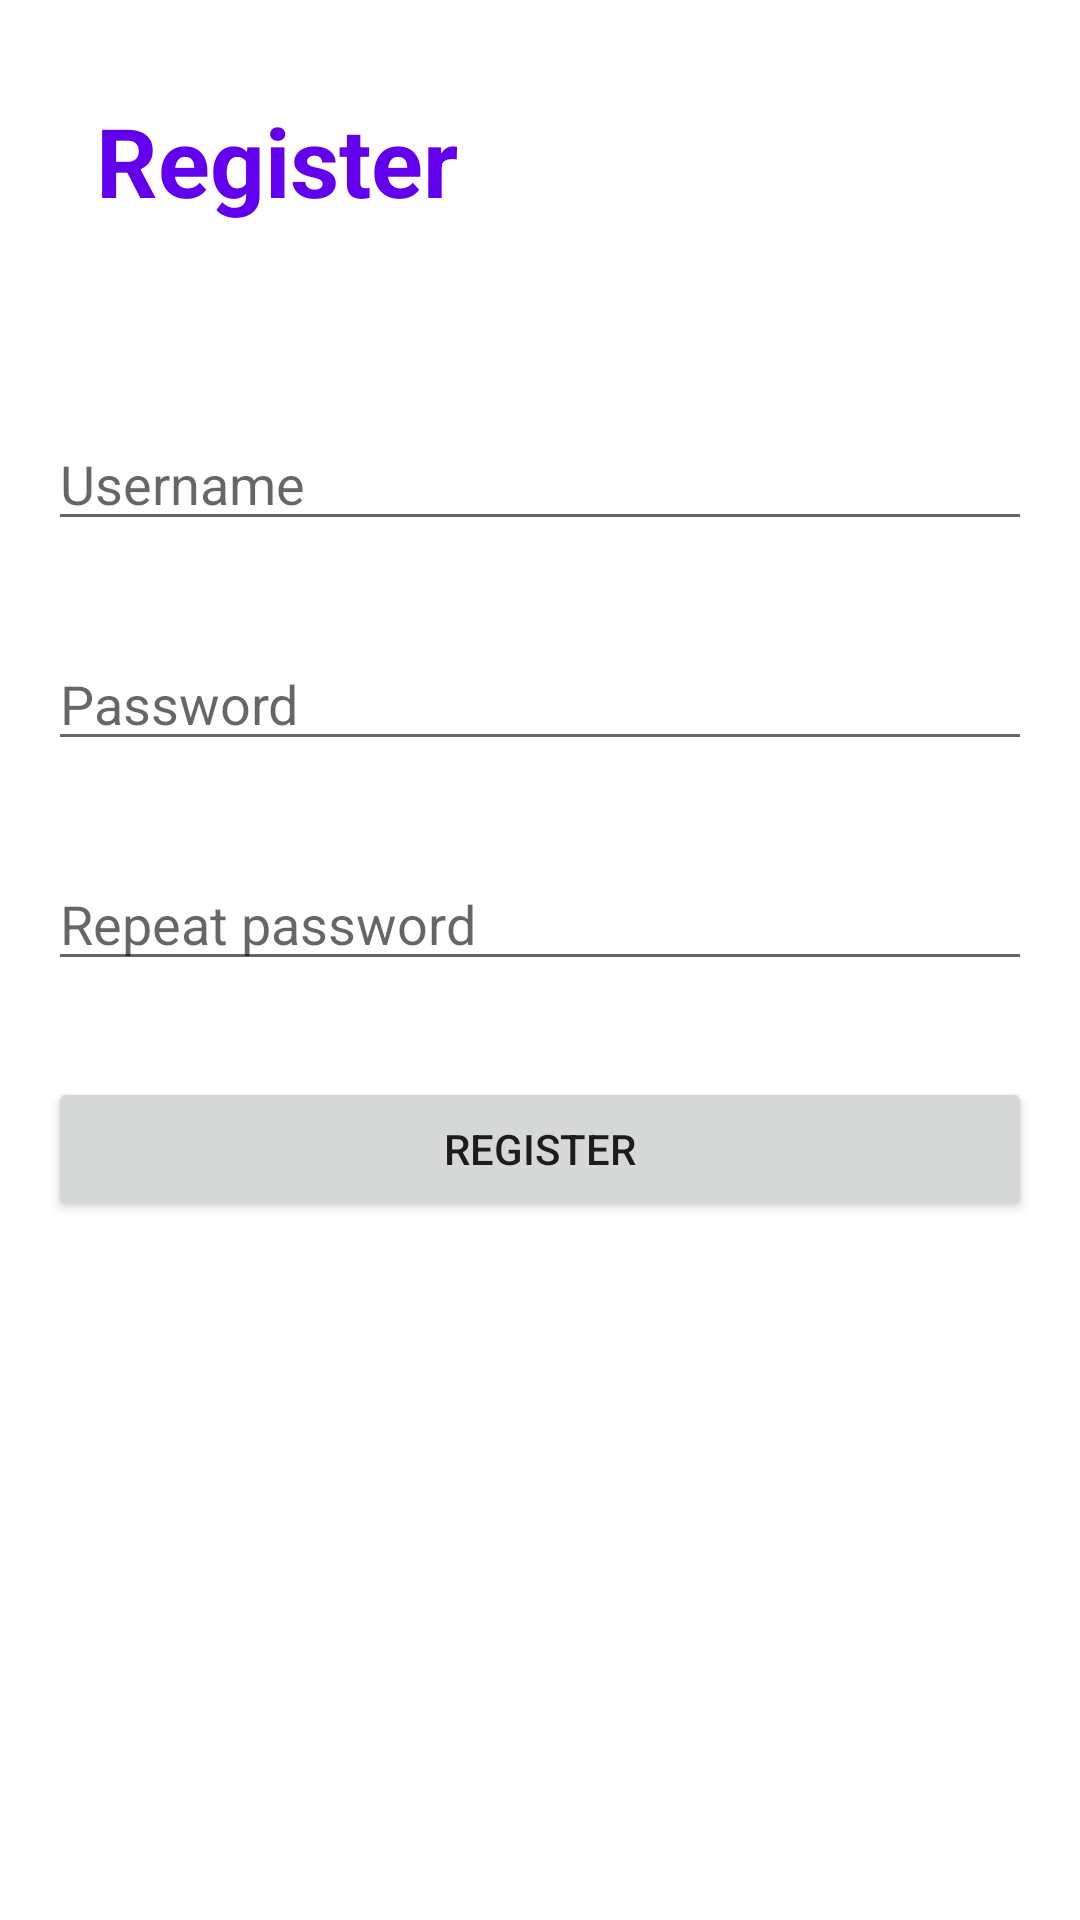

Layout XML and referenced resources for this Android screen:
<!-- AndroidManifest.xml: application theme Theme.VotingApp.NoActionBar -->
<!-- res/layout/activity_register.xml -->
<?xml version="1.0" encoding="utf-8"?>
<layout
    xmlns:app="http://schemas.android.com/apk/res-auto">

    <androidx.constraintlayout.widget.ConstraintLayout
        xmlns:android="http://schemas.android.com/apk/res/android"
        android:layout_width="match_parent"
        android:layout_height="match_parent">

        <TextView
            android:id="@+id/loginTextView"
            android:layout_width="match_parent"
            android:layout_height="wrap_content"
            android:layout_margin="32dp"
            android:text="@string/register_string"
            android:textSize="32sp"
            android:textColor="@color/purple_500"
            android:textStyle="bold"
            app:layout_constraintEnd_toEndOf="parent"
            app:layout_constraintStart_toStartOf="parent"
            app:layout_constraintTop_toTopOf="parent"/>

        <EditText
            android:id="@+id/usernameEditText"
            android:layout_width="match_parent"
            android:layout_height="wrap_content"
            android:layout_marginStart="16dp"
            android:layout_marginEnd="16dp"
            android:layout_marginTop="64dp"
            android:hint="@string/username_string"
            android:textColor="@color/black"
            app:layout_constraintEnd_toEndOf="parent"
            app:layout_constraintStart_toStartOf="parent"
            app:layout_constraintTop_toBottomOf="@id/loginTextView"/>

        <EditText
            android:id="@+id/passwordEditText"
            android:layout_width="match_parent"
            android:layout_height="wrap_content"
            android:layout_marginStart="16dp"
            android:layout_marginEnd="16dp"
            android:layout_marginTop="32dp"
            android:hint="@string/password_string"
            android:textColor="@color/black"
            android:inputType="textPassword"
            app:layout_constraintEnd_toEndOf="parent"
            app:layout_constraintStart_toStartOf="parent"
            app:layout_constraintTop_toBottomOf="@id/usernameEditText"/>

        <EditText
            android:id="@+id/passwordConfirmationEditText"
            android:layout_width="match_parent"
            android:layout_height="wrap_content"
            android:layout_marginStart="16dp"
            android:layout_marginEnd="16dp"
            android:layout_marginTop="32dp"
            android:hint="@string/repeat_password_string"
            android:textColor="@color/black"
            android:inputType="textPassword"
            app:layout_constraintEnd_toEndOf="parent"
            app:layout_constraintStart_toStartOf="parent"
            app:layout_constraintTop_toBottomOf="@id/passwordEditText"/>

        <Button
            android:id="@+id/registerButton"
            android:layout_width="match_parent"
            android:layout_height="wrap_content"
            android:layout_marginTop="32dp"
            android:layout_marginStart="16dp"
            android:layout_marginEnd="16dp"
            android:text="@string/register_string"
            app:layout_constraintEnd_toEndOf="parent"
            app:layout_constraintStart_toStartOf="parent"
            app:layout_constraintTop_toBottomOf="@id/passwordConfirmationEditText"/>

    </androidx.constraintlayout.widget.ConstraintLayout>
</layout>
<!-- resources referenced by this layout -->
<resources>
  <string name="password_string">Password</string>
  <string name="register_string">Register</string>
  <string name="repeat_password_string">Repeat password</string>
  <string name="username_string">Username</string>
  <style name="Theme.VotingApp.NoActionBar" parent="Theme.VotingApp">
          <item name="windowNoTitle">true</item>
          <item name="windowActionBar">false</item>
          <item name="actionBarTheme">@null</item>
      </style>
  <style name="Theme.VotingApp" parent="Theme.MaterialComponents.DayNight.DarkActionBar">
          
          <item name="colorPrimary">@color/purple_500</item>
          <item name="colorPrimaryVariant">@color/purple_700</item>
          <item name="colorOnPrimary">@color/white</item>
          
          <item name="colorSecondary">@color/teal_200</item>
          <item name="colorSecondaryVariant">@color/teal_700</item>
          <item name="colorOnSecondary">@color/black</item>
          
          <item name="android:statusBarColor">?attr/colorPrimaryVariant</item>
          
      </style>
  <!-- not gathered from this repository: default colours our renderer supplied (Android Studio template values) -->
  <color name="purple_500">#FF6200EE</color>
  <color name="purple_700">#FF3700B3</color>
  <color name="teal_200">#FF03DAC5</color>
  <color name="teal_700">#FF018786</color>
  <color name="black">#FF000000</color>
  <color name="white">#FFFFFFFF</color>
</resources>
